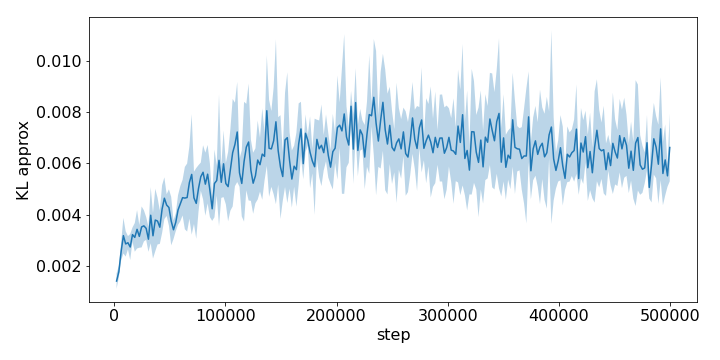

Data behind this chart, as committed beside it:
step, run_0, run_1, run_2, run_3, run_4
2048, 0.001711, 0.001024, 0.001326, 0.001295, 0.001732
4096, 0.001554, 0.002121, 0.001681, 0.00166, 0.001888
6144, 0.002455, 0.002484, 0.002223, 0.00315, 0.002505
8192, 0.003322, 0.002728, 0.002449, 0.004262, 0.003168
10240, 0.002729, 0.003656, 0.002708, 0.002316, 0.002913
12288, 0.002706, 0.002942, 0.00316, 0.003154, 0.002589
14336, 0.002086, 0.003475, 0.002905, 0.00267, 0.002585
16384, 0.003666, 0.003271, 0.003184, 0.002924, 0.003087
18432, 0.003898, 0.002782, 0.002682, 0.003527, 0.002709
20480, 0.003285, 0.003507, 0.003472, 0.0045, 0.0024
22528, 0.003765, 0.002774, 0.002736, 0.00344, 0.003073
24576, 0.003295, 0.002564, 0.00307, 0.004348, 0.004355
26624, 0.003472, 0.002939, 0.003354, 0.003496, 0.004581
28672, 0.002942, 0.003736, 0.004035, 0.003123, 0.003514
30720, 0.002673, 0.003152, 0.00382, 0.002583, 0.003015
32768, 0.003068, 0.003521, 0.003337, 0.004195, 0.00579
34816, 0.002742, 0.002263, 0.002937, 0.003361, 0.004606
36864, 0.002801, 0.002843, 0.00375, 0.003771, 0.005806
38912, 0.003184, 0.004641, 0.004385, 0.004109, 0.002456
40960, 0.002815, 0.004126, 0.003992, 0.002808, 0.003837
43008, 0.003398, 0.005074, 0.004086, 0.005286, 0.00326
45056, 0.003898, 0.005787, 0.005206, 0.00423, 0.004104
47104, 0.004125, 0.004103, 0.00427, 0.005124, 0.004268
49152, 0.003394, 0.004106, 0.005231, 0.004715, 0.003974
51200, 0.004021, 0.004636, 0.004113, 0.003848, 0.002151
53248, 0.003739, 0.003838, 0.002986, 0.003153, 0.003368
55296, 0.003404, 0.003284, 0.00397, 0.004073, 0.003791
57344, 0.003225, 0.004522, 0.00409, 0.004441, 0.004655
59392, 0.005447, 0.004437, 0.003657, 0.004638, 0.003984
61440, 0.004085, 0.004514, 0.004066, 0.004942, 0.005727
63488, 0.003208, 0.004344, 0.004503, 0.004622, 0.006574
65536, 0.00278, 0.003794, 0.005607, 0.005341, 0.005836
67584, 0.004059, 0.005723, 0.005828, 0.003614, 0.007079
69632, 0.002513, 0.007258, 0.005744, 0.004043, 0.008304
71680, 0.003564, 0.005392, 0.005911, 0.004694, 0.003733
73728, 0.002429, 0.005067, 0.006147, 0.004593, 0.003979
75776, 0.004416, 0.005445, 0.006293, 0.003969, 0.005027
77824, 0.004967, 0.005024, 0.005898, 0.006216, 0.00531
79872, 0.004099, 0.006018, 0.006266, 0.005129, 0.006766
81920, 0.003403, 0.006852, 0.005442, 0.005211, 0.005056
83968, 0.00488, 0.004729, 0.007287, 0.006231, 0.004782
86016, 0.003463, 0.005341, 0.006332, 0.004981, 0.004651
88064, 0.00362, 0.00425, 0.004689, 0.00392, 0.004682
90112, 0.004442, 0.003571, 0.00694, 0.005106, 0.006035
92160, 0.006211, 0.004656, 0.005171, 0.005077, 0.005556
94208, 0.004037, 0.003408, 0.005976, 0.007495, 0.009693
96256, 0.004339, 0.005012, 0.005437, 0.005859, 0.005679
98304, 0.005398, 0.007908, 0.004794, 0.005118, 0.006712
100352, 0.004436, 0.004516, 0.006249, 0.005029, 0.00585
102400, 0.005014, 0.004095, 0.007219, 0.003794, 0.005359
104448, 0.00659, 0.003577, 0.0075, 0.004664, 0.006426
106496, 0.004292, 0.008793, 0.008546, 0.005399, 0.005064
108544, 0.005581, 0.007161, 0.00895, 0.004764, 0.007252
110592, 0.004724, 0.006475, 0.006533, 0.009462, 0.00893
112640, 0.005788, 0.005044, 0.006455, 0.005266, 0.005627
114688, 0.005958, 0.003525, 0.00686, 0.004507, 0.00525
116736, 0.005566, 0.003488, 0.009158, 0.004433, 0.007693
118784, 0.006448, 0.003896, 0.007913, 0.006811, 0.008111
120832, 0.004491, 0.007732, 0.01024, 0.006531, 0.005177
122880, 0.005399, 0.004124, 0.007338, 0.006334, 0.005484
... 184 more rows
